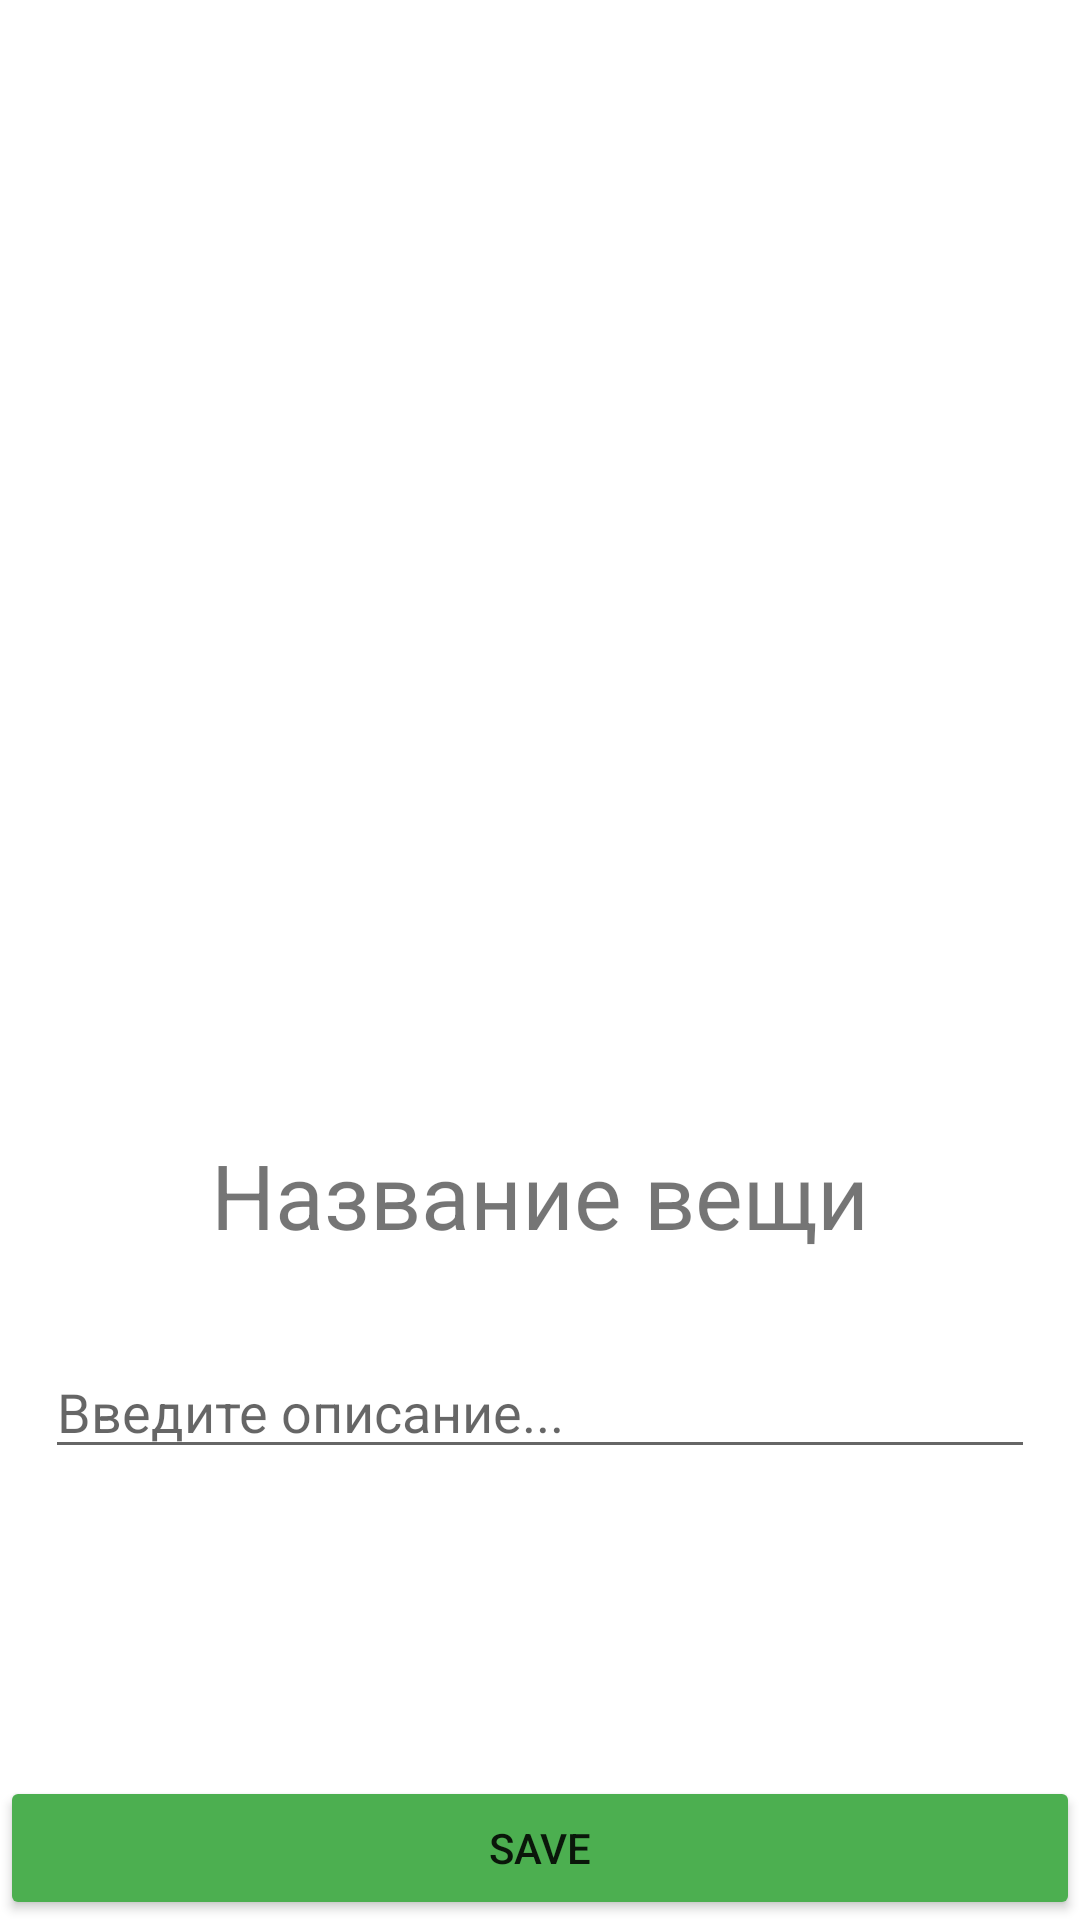

Here is an Android app screen rendered from its layout file. Give the layout XML and the strings, colors and styles it references.
<!-- AndroidManifest.xml: application theme Theme.Haka -->
<!-- res/layout/activity_add.xml -->
<?xml version="1.0" encoding="utf-8"?>
<androidx.constraintlayout.widget.ConstraintLayout xmlns:android="http://schemas.android.com/apk/res/android"
    xmlns:app="http://schemas.android.com/apk/res-auto"
    xmlns:tools="http://schemas.android.com/tools"
    android:layout_width="match_parent"
    android:layout_height="match_parent"
    tools:context=".AddActivity">

    <ImageView
        android:id="@+id/loadImageView"
        android:layout_width="331dp"
        android:layout_height="318dp"
        app:srcCompat="@drawable/choose"
        android:layout_marginTop="30dp"
        app:layout_constraintEnd_toEndOf="parent"
        app:layout_constraintStart_toStartOf="parent"
        app:layout_constraintTop_toTopOf="parent"
        />

    <TextView
        android:id="@+id/describe"
        android:layout_width="wrap_content"
        android:layout_height="wrap_content"
        android:layout_marginTop="30dp"
        android:text="Название вещи"
        android:textSize="30dp"
        app:layout_constraintEnd_toEndOf="parent"
        app:layout_constraintStart_toStartOf="parent"
        app:layout_constraintTop_toBottomOf="@+id/loadImageView" />

    <EditText
        android:id="@+id/name"
        android:layout_width="match_parent"
        android:layout_height="wrap_content"
        android:layout_marginLeft="15dp"
        android:layout_marginRight="15dp"
        android:layout_marginTop="30dp"
        android:hint="Введите описание..."
        app:layout_constraintEnd_toEndOf="parent"
        app:layout_constraintStart_toStartOf="parent"
        app:layout_constraintTop_toBottomOf="@+id/describe"/>

    <Button
        android:id="@+id/saveButton"
        android:layout_width="match_parent"
        android:layout_height="wrap_content"
        android:text="Save"
        android:backgroundTint="#4CAF50"
        app:layout_constraintBottom_toBottomOf="parent"
        app:layout_constraintEnd_toEndOf="parent"
        app:layout_constraintStart_toStartOf="parent" />


</androidx.constraintlayout.widget.ConstraintLayout>
<!-- resources referenced by this layout -->
<resources>
  <style name="Theme.Haka" parent="Theme.MaterialComponents.DayNight.DarkActionBar">
          
          <item name="colorPrimary">@color/purple_500</item>
          <item name="colorPrimaryVariant">@color/purple_700</item>
          <item name="colorOnPrimary">@color/white</item>
          
          <item name="colorSecondary">@color/teal_200</item>
          <item name="colorSecondaryVariant">@color/teal_700</item>
          <item name="colorOnSecondary">@color/black</item>
          
          <item name="android:statusBarColor">?attr/colorPrimaryVariant</item>
          
      </style>
  <!-- not gathered from this repository: default colours our renderer supplied (Android Studio template values) -->
  <color name="purple_500">#FF6200EE</color>
  <color name="purple_700">#FF3700B3</color>
  <color name="teal_200">#FF03DAC5</color>
  <color name="teal_700">#FF018786</color>
  <color name="black">#FF000000</color>
  <color name="white">#FFFFFFFF</color>
</resources>
